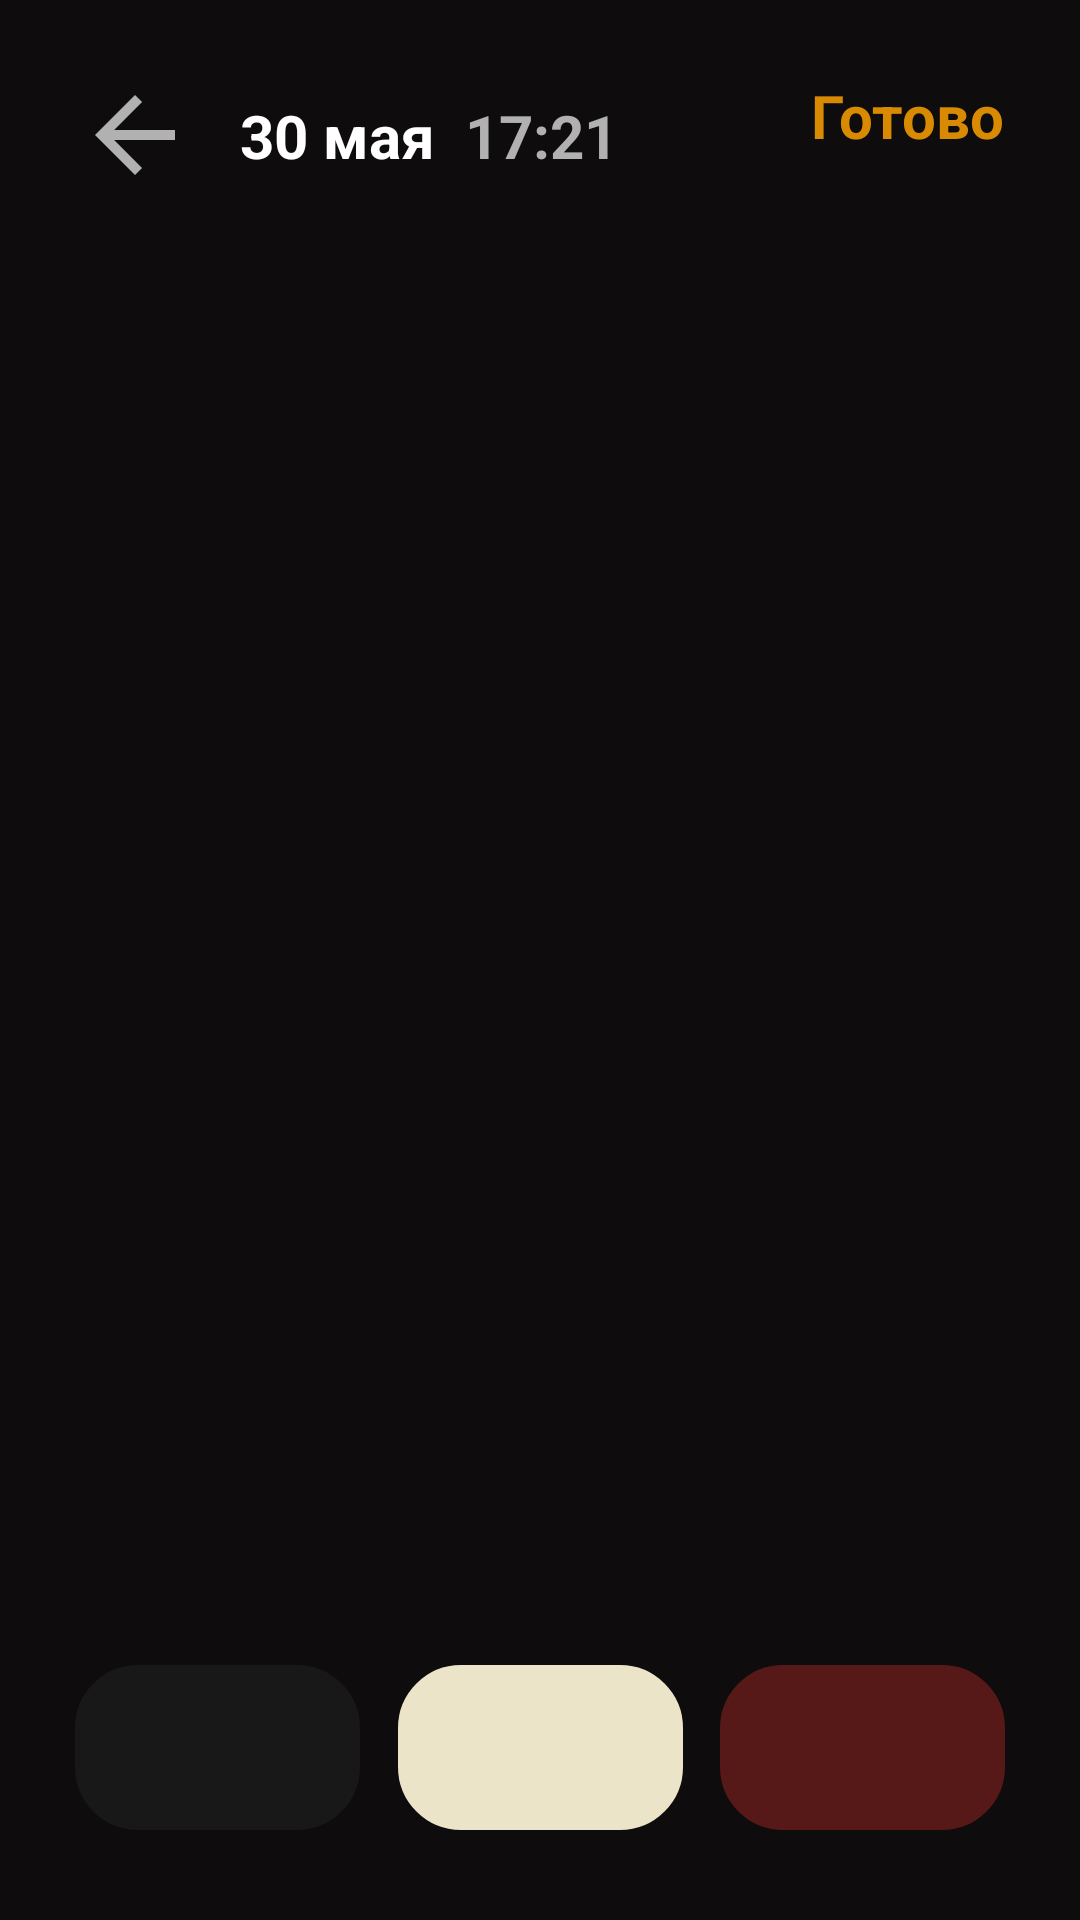

Reconstruct the res/layout file that produces this screen, plus the resources it refers to.
<!-- AndroidManifest.xml: application theme Theme.Android2HomeWork2 -->
<!-- res/layout/fragment_note_app_detail.xml -->
<?xml version="1.0" encoding="utf-8"?>
<androidx.constraintlayout.widget.ConstraintLayout xmlns:android="http://schemas.android.com/apk/res/android"
    xmlns:app="http://schemas.android.com/apk/res-auto"
    xmlns:tools="http://schemas.android.com/tools"
    android:layout_width="match_parent"
    android:layout_height="match_parent"
    android:background="#0E0C0C">

    <ImageButton
        android:id="@+id/arrow_left"
        android:layout_width="50dp"
        android:layout_height="50dp"
        android:layout_marginStart="20dp"
        android:layout_marginTop="20dp"
        android:background="#0E0C0C"
        android:contentDescription="@string/arrow_left"
        android:src="@drawable/arrow_left"
        app:layout_constraintStart_toStartOf="parent"
        app:layout_constraintTop_toTopOf="parent" />

    <TextView
        android:id="@+id/day"
        android:layout_width="wrap_content"
        android:layout_height="wrap_content"
        android:layout_marginStart="10dp"
        android:text="@string/_30"
        android:textColor="@color/white"
        android:textSize="20sp"
        android:textStyle="bold"
        app:layout_constraintBottom_toBottomOf="@+id/arrow_left"
        app:layout_constraintStart_toEndOf="@+id/arrow_left"
        app:layout_constraintTop_toTopOf="@+id/arrow_left" />

    <TextView
        android:id="@+id/time"
        android:layout_width="wrap_content"
        android:layout_height="wrap_content"
        android:layout_marginStart="10dp"
        android:text="@string/_17_21"
        android:textColor="#B1B1B1"
        android:textSize="20sp"
        android:textStyle="bold"
        app:layout_constraintBottom_toBottomOf="@+id/day"
        app:layout_constraintStart_toEndOf="@+id/day"
        app:layout_constraintTop_toTopOf="@+id/day" />

    <TextView
        android:id="@+id/text_back"
        android:layout_width="wrap_content"
        android:layout_height="wrap_content"
        android:text="@string/ready"
        android:textColor="@color/backgroundButtonColor"
        android:textSize="20sp"
        android:layout_marginTop="25dp"
        android:textStyle="bold"
        app:layout_constraintEnd_toEndOf="parent"
        android:layout_marginEnd="25dp"
        app:layout_constraintTop_toTopOf="parent" />

    <EditText
        android:id="@+id/edit_text_description_fragment_detail"
        android:layout_width="match_parent"
        android:layout_height="50dp"
        android:layout_marginTop="25dp"
        android:backgroundTint="@android:color/transparent"
        tools:hint="что нужно сделать"
        android:textColor="#B1B1B1"
        android:textColorHint="#B1B1B1"
        android:textSize="30sp"
        android:textStyle="bold"
        app:layout_constraintEnd_toEndOf="parent"
        app:layout_constraintStart_toStartOf="parent"
        app:layout_constraintTop_toBottomOf="@+id/day" />

    <EditText
        android:id="@+id/edit_text_fragment_detail"
        android:layout_width="match_parent"
        android:layout_height="0dp"
        android:layout_marginTop="25dp"
        android:backgroundTint="@android:color/transparent"
        android:gravity="top|start"
        tools:hint="text"
        android:textColor="#B1B1B1"
        android:textStyle="bold"
        app:layout_constraintBottom_toTopOf="@+id/button_white"
        app:layout_constraintEnd_toEndOf="parent"
        app:layout_constraintStart_toStartOf="parent"
        app:layout_constraintTop_toBottomOf="@+id/edit_text_description_fragment_detail" />

    <Button
        android:id="@+id/button_black"
        android:layout_width="95dp"
        tools:text="button3"
        android:layout_height="55dp"
        android:layout_marginStart="25dp"
        android:layout_marginBottom="30dp"
        android:background="@drawable/rounderforbuttons"
        android:backgroundTint="#191818"
        app:layout_constraintBottom_toBottomOf="parent"
        app:layout_constraintStart_toStartOf="parent" />

    <Button
        android:id="@+id/button_white"
        android:layout_width="95dp"
        android:layout_height="55dp"
        tools:text="button2"
        android:layout_marginBottom="30dp"
        android:background="@drawable/rounderforbuttons"
        android:backgroundTint="#EBE4C9"
        app:layout_constraintBottom_toBottomOf="parent"
        app:layout_constraintEnd_toStartOf="@+id/button"
        app:layout_constraintStart_toEndOf="@+id/button_black" />

    <Button
        android:id="@+id/button"
        android:layout_width="95dp"
        tools:text="button1"
        android:layout_height="55dp"
        android:layout_marginEnd="25dp"
        android:layout_marginBottom="30dp"
        android:background="@drawable/rounderforbuttons"
        android:backgroundTint="#571818"
        app:layout_constraintBottom_toBottomOf="parent"
        app:layout_constraintEnd_toEndOf="parent" />

</androidx.constraintlayout.widget.ConstraintLayout>
<!-- resources referenced by this layout -->
<resources>
  <color name="backgroundButtonColor">#D88B02</color>
  <color name="white">#FFFFFFFF</color>
  <!-- drawable arrow_left (drawable) -->
  <vector android:autoMirrored="true" android:height="40dp"
      android:tint="#B1B1B1" android:viewportHeight="24"
      android:viewportWidth="24" android:width="40dp" xmlns:android="http://schemas.android.com/apk/res/android">
      <path android:fillColor="@android:color/white" android:pathData="M20,11H7.83l5.59,-5.59L12,4l-8,8 8,8 1.41,-1.41L7.83,13H20v-2z"/>
  </vector>
  <!-- drawable rounderforbuttons (drawable) -->
  <?xml version="1.0" encoding="utf-8"?>
  <shape xmlns:android="http://schemas.android.com/apk/res/android"
      android:shape="rectangle" android:padding="10dp"
      android:layout_width="wrap_content">
      <stroke android:width="2dp" android:color="@color/black"
          android:layout_height="match_parent" />
      <corners
          android:radius="20dp"/>
  
  </shape>
  <string name="_17_21">17:21</string>
  <string name="_30">30 мая</string>
  <string name="arrow_left">Arrow_left</string>
  <string name="ready">Готово</string>
  <style name="Theme.Android2HomeWork2" parent="Theme.MaterialComponents.DayNight.NoActionBar.Bridge">
          
          <item name="colorPrimary">@color/orange</item>
          <item name="colorPrimaryVariant">@color/purple_700</item>
          <item name="colorOnPrimary">@color/white</item>
          
          <item name="colorSecondary">@color/teal_200</item>
          <item name="colorSecondaryVariant">@color/teal_700</item>
          <item name="colorOnSecondary">@color/black</item>
          
          <item name="android:statusBarColor">?attr/colorPrimaryVariant</item>
          
      </style>
  <color name="black">#FF000000</color>
  <color name="orange">#D88B02</color>
  <color name="purple_700">#FF3700B3</color>
  <color name="teal_200">#FF03DAC5</color>
  <color name="teal_700">#FF018786</color>
</resources>
